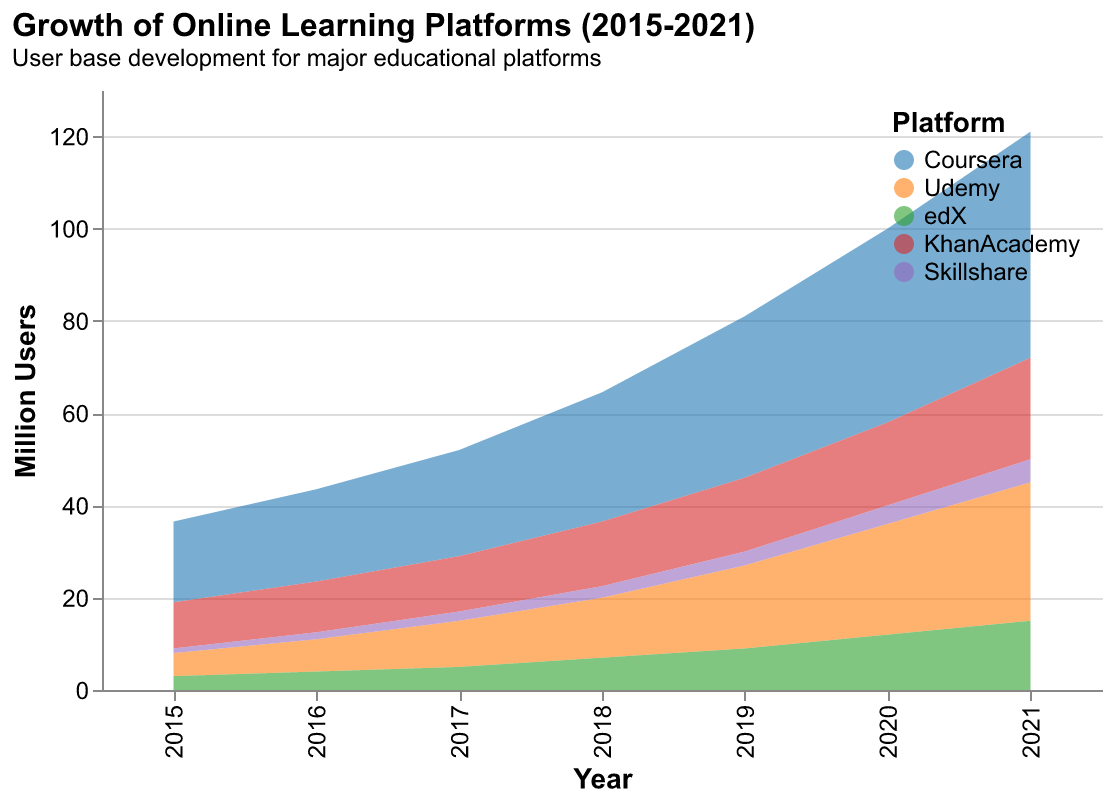

The file beside this chart, header and first rows:
Year, Coursera, Udemy, edX, KhanAcademy, Skillshare
2015, 17.5, 5, 3, 10, 1.0
2016, 20.0, 7, 4, 11, 1.5
2017, 23.0, 10, 5, 12, 2.0
2018, 28.0, 13, 7, 14, 2.5
2019, 35.0, 18, 9, 16, 3.0
2020, 42.0, 24, 12, 18, 4.0
2021, 49.0, 30, 15, 22, 5.0
